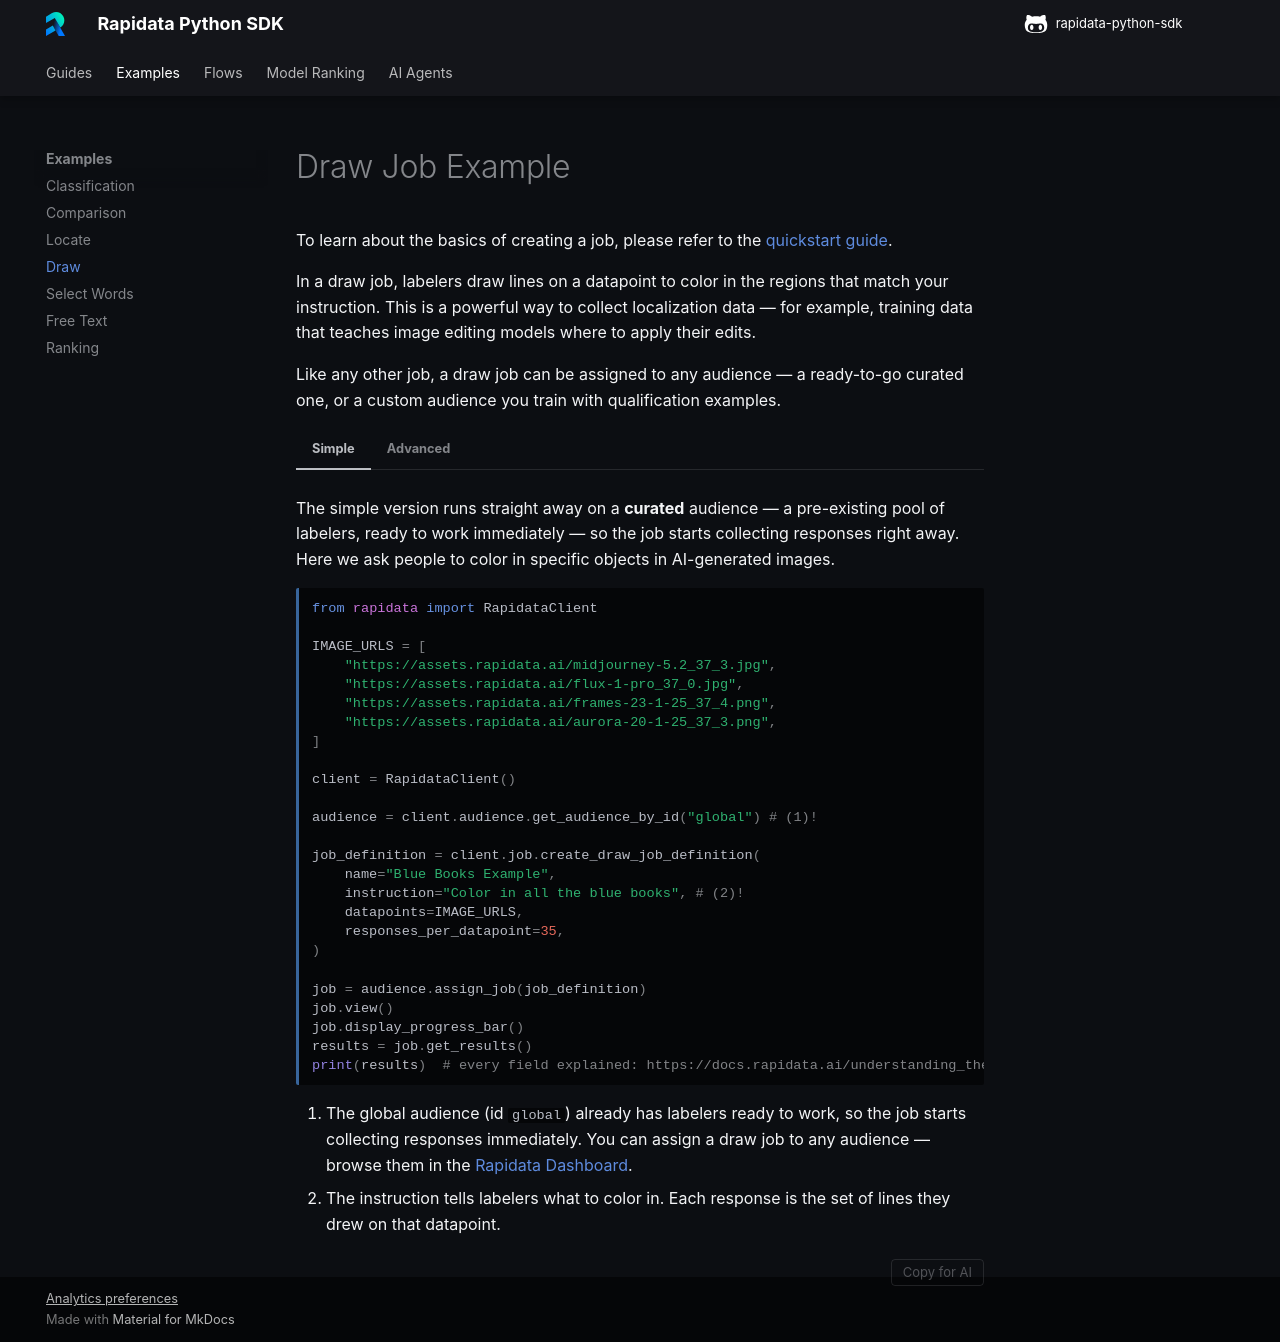

repository: RapidataAI/rapidata-python-sdk · page: examples/draw_job/index.html · generator: mkdocs

# Draw Job Example

To learn about the basics of creating a job, please refer to the [quickstart guide](../quickstart.md).

In a draw job, labelers draw lines on a datapoint to color in the regions that match your instruction. This is a powerful way to collect localization data — for example, training data that teaches image editing models where to apply their edits.

Like any other job, a draw job can be assigned to any audience — a ready-to-go curated one, or a custom audience you train with qualification examples.

=== "Simple"

    The simple version runs straight away on a **curated** audience — a pre-existing pool of labelers, ready to work immediately — so the job starts collecting responses right away. Here we ask people to color in specific objects in AI-generated images.

    ```python
    from rapidata import RapidataClient

    IMAGE_URLS = [
        "https://assets.rapidata.ai/midjourney-5.2_37_3.jpg",
        "https://assets.rapidata.ai/flux-1-pro_37_0.jpg",
        "https://assets.rapidata.ai/frames-23-1-25_37_4.png",
        "https://assets.rapidata.ai/aurora-20-1-25_37_3.png",
    ]

    client = RapidataClient()

    audience = client.audience.get_audience_by_id("global") # (1)!

    job_definition = client.job.create_draw_job_definition(
        name="Blue Books Example",
        instruction="Color in all the blue books", # (2)!
        datapoints=IMAGE_URLS,
        responses_per_datapoint=35,
    )

    job = audience.assign_job(job_definition)
    job.view()
    job.display_progress_bar()
    results = job.get_results()
    print(results)  # every field explained: https://docs.rapidata.ai/understanding_the_results/#draw
    ```

    1. The global audience (id `global`) already has labelers ready to work, so the job starts collecting responses immediately. You can assign a draw job to any audience — browse them in the [Rapidata Dashboard](https://app.rapidata.ai/audiences).
    2. The instruction tells labelers what to color in. Each response is the set of lines they drew on that datapoint.

=== "Advanced"

    The advanced version builds a **custom** audience and trains labelers with qualification examples before running the job. Each example carries the bounding box(es) covering the region a correct labeler should color in — their drawn lines must fall within them to qualify — which raises label quality. In this version, we train an audience to color in visual artifacts in AI-generated images.

    !!! warning "This takes significantly longer"
        Unlike the Simple path, this first builds and trains an entirely new audience before the job can start collecting responses — expect it to take considerably longer to return results.

    ```python
    from rapidata import RapidataClient, Box

    IMAGE_URLS = [
        "https://assets.rapidata.ai/eac11c3e-ad57-402b-90ed-23378d2ff869.jpg",
        "https://assets.rapidata.ai/04e7e3c6-5554-47ca-bdb2-950e48ac3e6c.jpg",
        "https://assets.rapidata.ai/91d9913c-b399-47f8-ad19-767798cc951c.jpg",
    ]

    # Qualification examples — each pairs an image with the bounding box(es)
    # covering the region a correct labeler should color in. Coordinates are
    # image ratios (0.0–1.0).
    EXAMPLES = [
        ("https://assets.rapidata.ai/544b1210-1e91-4351-a97c-fe8263b319b4.webp",
         [Box(x_min=0.44, y_min=0.42, x_max=0.58, y_max=0.63)]),
        ("https://assets.rapidata.ai/f1e11611-7c5b-4186-8ddf-51e06c0859ff.webp",
         [Box(x_min=0.07, y_min=0.37, x_max=0.39, y_max=0.71)]),
        ("https://assets.rapidata.ai/ad816f8f-f7a9-4c90-90dd-9c10bc556856.webp",
         [Box(x_min=0.04, y_min=0.10, x_max=0.31, y_max=0.28)]),
        ("https://assets.rapidata.ai/a076ae24-4d5c-415d-9d41-6afbe2fbfcde.webp",
         [Box(x_min=0.25, y_min=0.40, x_max=0.70, y_max=0.96)]),
        ("https://assets.rapidata.ai/38753cb4-4b77-4fb7-b601-8a5bc3d166d7.webp",
         [Box(x_min=0.41, y_min=0.09, x_max=0.87, y_max=0.45)]),
        ("https://assets.rapidata.ai/50109592-b521-4dcb-a00f-453f6c026a52.webp",
         [Box(x_min=0.25, y_min=0.03, x_max=0.71, y_max=0.48)]),
        ("https://assets.rapidata.ai/a5a954d0-91e8-4b4e-bec6-2bb739444be8.webp",
         [Box(x_min=0.57, y_min=0.40, x_max=0.96, y_max=0.89)]),
    ]

    client = RapidataClient()

    audience = client.audience.create_audience(
        name="Artifact Drawing Audience",
        min_tasks=len(EXAMPLES), # (1)!
    )
    for datapoint, truths in EXAMPLES:
        audience.add_draw_example(
            instruction="Color in the visual glitches or errors in the image.",
            datapoint=datapoint,
            truths=truths,
        )

    audience.start_recruiting() # (2)!

    job_definition = client.job.create_draw_job_definition(
        name="Artifact Drawing Example",
        instruction="Color in the visual glitches or errors in the image.",
        datapoints=IMAGE_URLS,
        responses_per_datapoint=35,
    )

    job = audience.assign_job(job_definition)
    job.view()
    job.display_progress_bar()
    results = job.get_results()
    print(results)  # every field explained: https://docs.rapidata.ai/understanding_the_results/#draw
    ```

    1. Creates a new, empty audience. The `add_draw_example` calls train and filter the labelers who join it. `min_tasks` is how many qualification tasks a labeler answers before being admitted; it can't exceed the number of examples you add, or `start_recruiting()` is rejected. It defaults to 10.
    2. Starts recruiting once all qualification examples are added and reviewed. Adding examples does not start recruiting on its own.

    !!! note
        Review every qualification example and its truth regions carefully, and add more than the few shown here for production workloads — see [Custom Audiences](../audiences.md) for the full guide.
